Labelled photos from "data", an image-classification folder in ydtrxh/ENSAM-Smart-Navigation. The possible labels are: student administration office, amphithéâtre, GMS practical work workshop, bibliothèque, forum center, centre de langue, centre de recherche, département matériaux et des procédés, AEEE department, civil engineering department, département mathématiques informatique, département forge et fonderie, département énergétique, salle de conférence, TP fabrication mécanique.

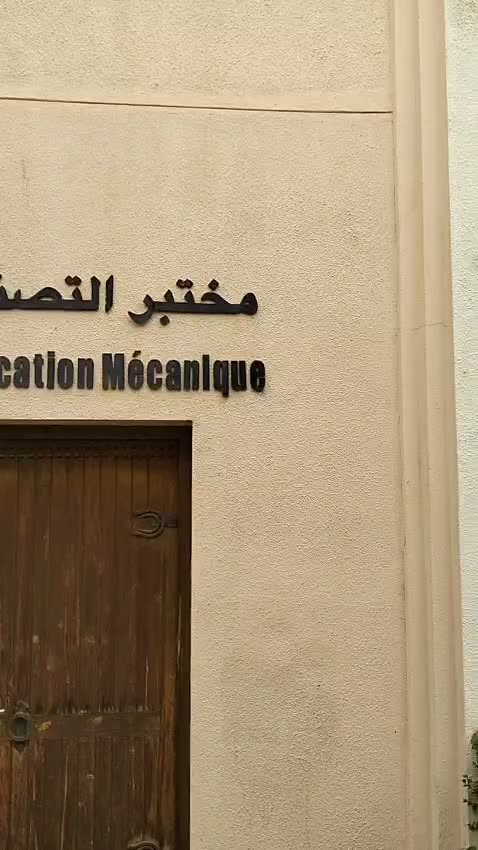
Label: TP fabrication mécanique

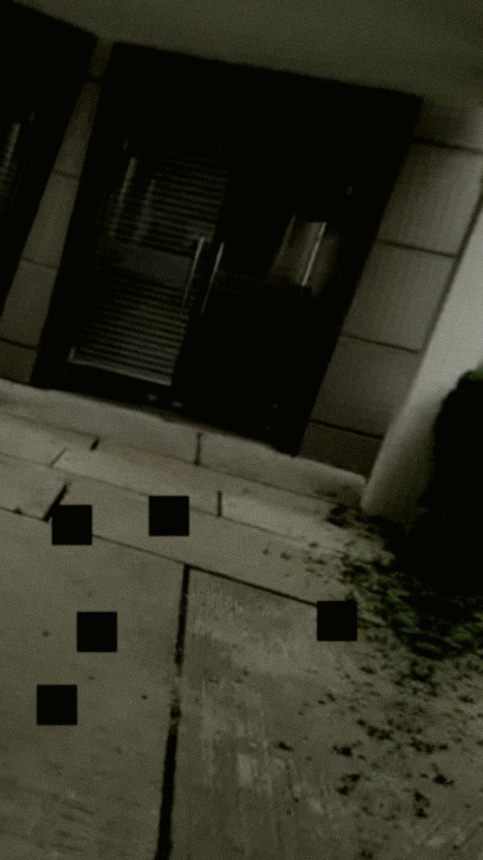
Label: forum center

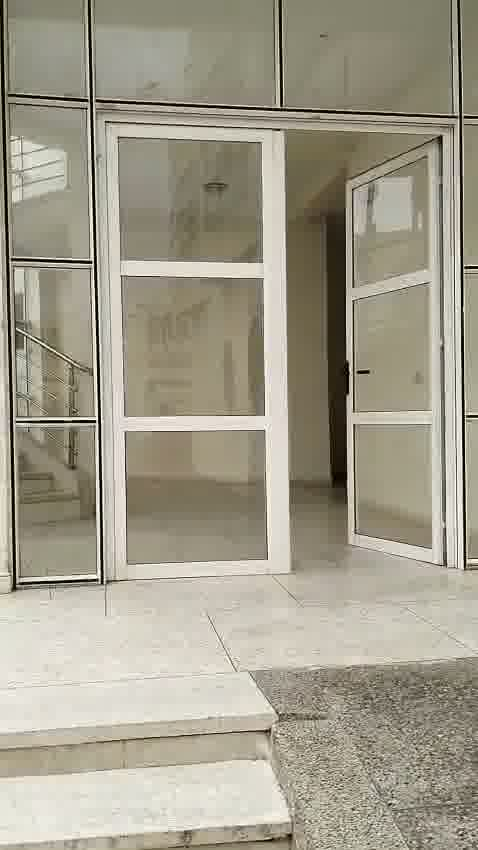
Label: civil engineering department

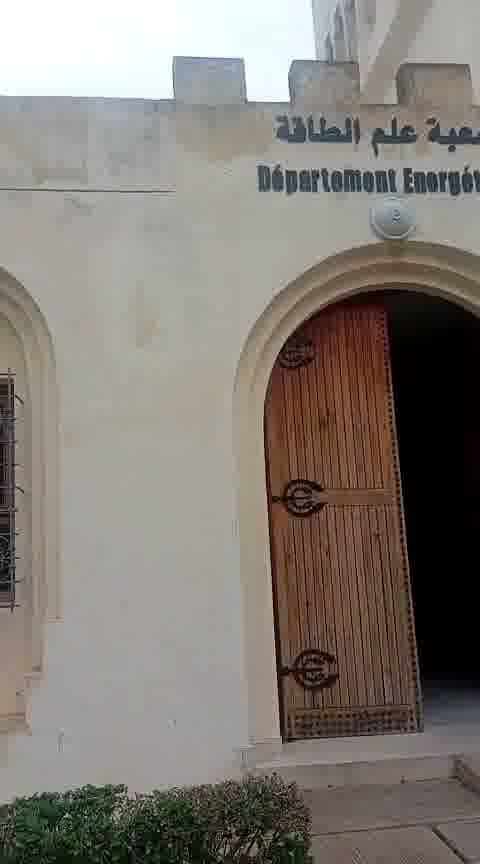
Label: département énergétique

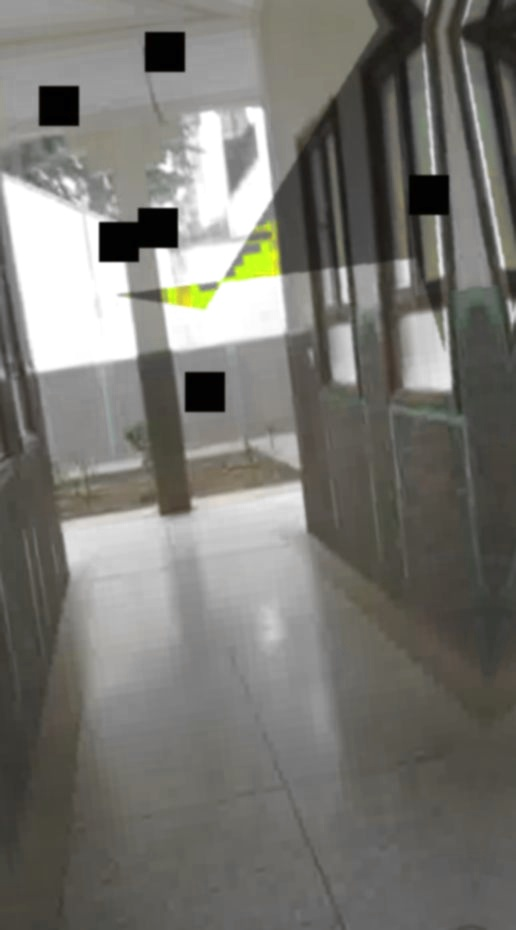
Label: centre de langue

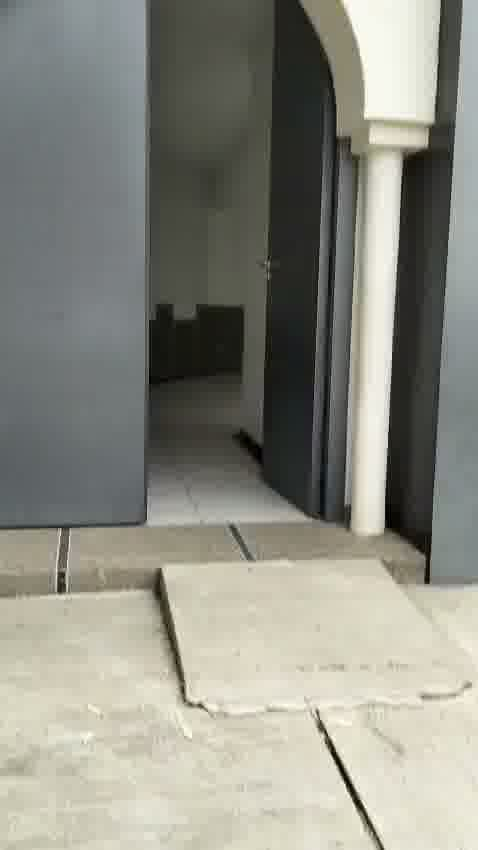
Label: amphithéâtre
